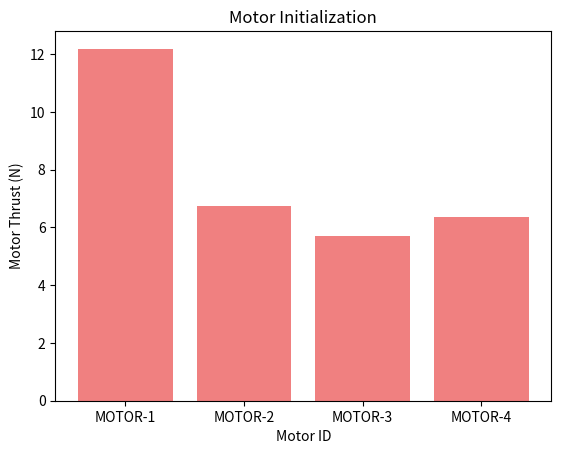

Recreate this plot in Python.
import random
import matplotlib.pyplot as plt

class Motor:
    def __init__(self, motor_id):
        self.motor_id = motor_id
        self.thrust = 0  # Motor thrust in Newtons
        self.max_thrust = 15  # Max thrust the motor can generate in Newtons

    def initialize_motor(self):
        """Initialize the motor with a random thrust value within its range."""
        self.thrust = random.uniform(5, self.max_thrust)  # Random thrust value between 5 and max_thrust
        print(f"Motor {self.motor_id} Initialized with thrust: {self.thrust:.2f} N")

# --- Main Execution ---
if __name__ == "__main__":
    # Initialize motors for the drone
    motor1 = Motor("MOTOR-1")
    motor2 = Motor("MOTOR-2")
    motor3 = Motor("MOTOR-3")
    motor4 = Motor("MOTOR-4")
    
    # Initialize all motors
    motor1.initialize_motor()
    motor2.initialize_motor()
    motor3.initialize_motor()
    motor4.initialize_motor()
    
    # Prepare data for plotting
    motor_ids = ["MOTOR-1", "MOTOR-2", "MOTOR-3", "MOTOR-4"]
    motor_thrusts = [motor1.thrust, motor2.thrust, motor3.thrust, motor4.thrust]
    
    # Plotting the motor thrust values
    plt.bar(motor_ids, motor_thrusts, color='lightcoral')
    plt.xlabel('Motor ID')
    plt.ylabel('Motor Thrust (N)')
    plt.title('Motor Initialization')
    plt.show()
